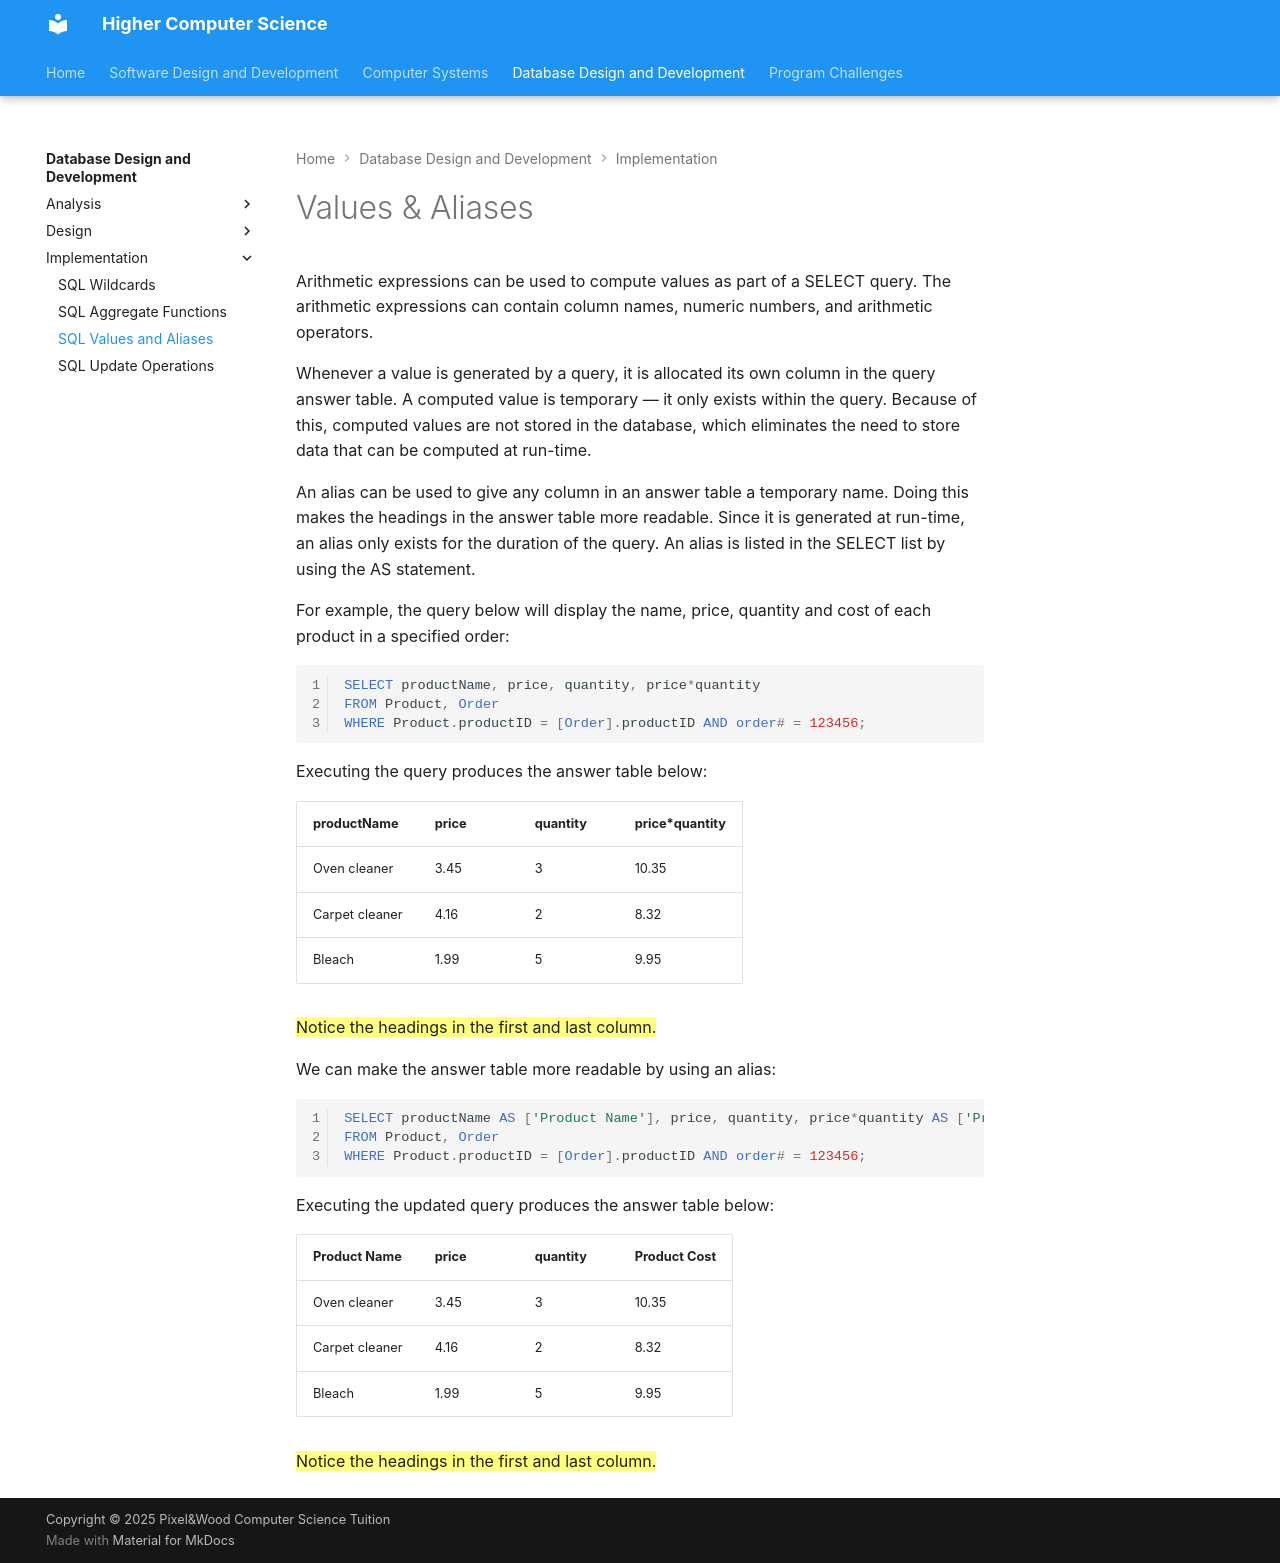

repository: Mr-Wood-CS/Higher · page: 03-database-development/3.3-SQL-Values-&-Aliases/index.html · generator: mkdocs

# Values & Aliases 

Arithmetic expressions can be used to compute values as part of a SELECT query. The arithmetic expressions can contain column names, numeric numbers, and arithmetic operators. 

Whenever a value is generated by a query, it is allocated its own column in the query answer table. A computed value is temporary — it only exists within the query. Because of this, computed values are not stored in the database, which eliminates the need to store data that can be computed at run-time. 

An alias can be used to give any column in an answer table a temporary name. Doing this makes the headings in the answer table more readable. Since it is generated at run-time, an alias only exists for the duration of the query. An alias is listed in the SELECT list by using the AS statement. 

For example, the query below will display the name, price, quantity and cost of each product in a specified order: 

``` sql linenums="1"
SELECT productName, price, quantity, price*quantity 
FROM Product, Order 
WHERE Product.productID = [Order].productID AND order# = 123456; 
```

Executing the query produces the answer table below:

| productName    | price | quantity | price*quantity |
| -------------- | ----- | -------- | -------------- |
| Oven cleaner   | 3.45  | 3        | 10.35          |
| Carpet cleaner | 4.16  | 2        | 8.32           |
| Bleach         | 1.99  | 5        | 9.95           |

==Notice the headings in the first and last column.==

We can make the answer table more readable by using an alias: 

``` sql linenums="1"
SELECT productName AS ['Product Name'], price, quantity, price*quantity AS ['Product Cost'] 
FROM Product, Order 
WHERE Product.productID = [Order].productID AND order# = 123456; 
```

Executing the updated query produces the answer table below:

| Product Name   | price | quantity | Product Cost |
| -------------- | ----- | -------- | ------------ |
| Oven cleaner   | 3.45  | 3        | 10.35        |
| Carpet cleaner | 4.16  | 2        | 8.32         |
| Bleach         | 1.99  | 5        | 9.95         |

==Notice the headings in the first and last column.==
